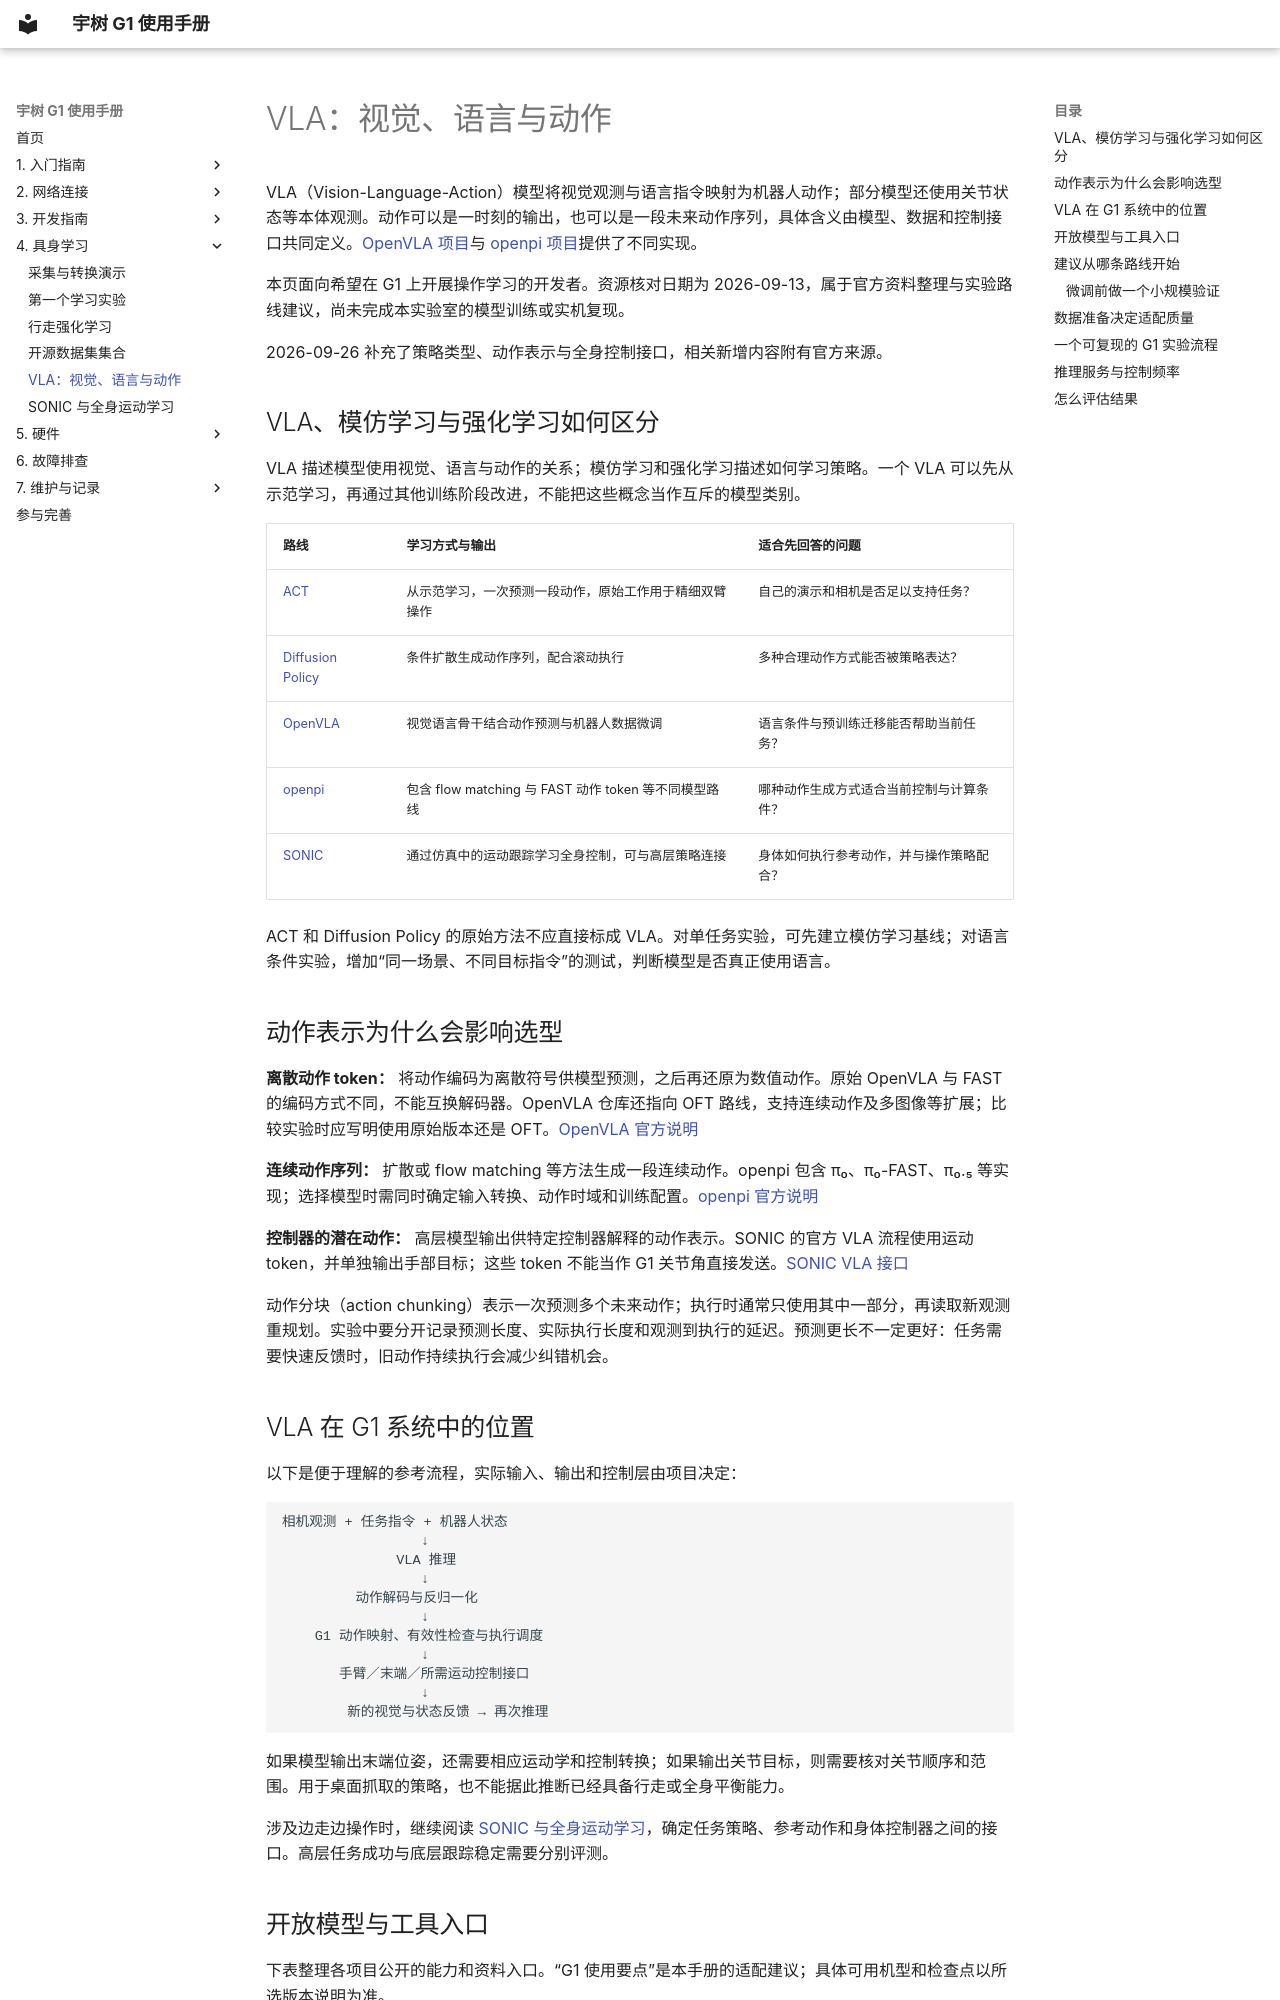

repository: yfrobotics/unitree-g1-handbook · page: learning/vla/index.html · generator: mkdocs

# VLA：视觉、语言与动作

VLA（Vision-Language-Action）模型将视觉观测与语言指令映射为机器人动作；部分模型还使用关节状态等本体观测。动作可以是一时刻的输出，也可以是一段未来动作序列，具体含义由模型、数据和控制接口共同定义。[OpenVLA 项目](https://github.com/openvla/openvla)与 [openpi 项目](https://github.com/Physical-Intelligence/openpi)提供了不同实现。

本页面向希望在 G1 上开展操作学习的开发者。资源核对日期为 2026-09-13，属于官方资料整理与实验路线建议，尚未完成本实验室的模型训练或实机复现。

2026-09-26 补充了策略类型、动作表示与全身控制接口，相关新增内容附有官方来源。

## VLA、模仿学习与强化学习如何区分

VLA 描述模型使用视觉、语言与动作的关系；模仿学习和强化学习描述如何学习策略。一个 VLA 可以先从示范学习，再通过其他训练阶段改进，不能把这些概念当作互斥的模型类别。

| 路线 | 学习方式与输出 | 适合先回答的问题 |
| --- | --- | --- |
| [ACT](https://tonyzhaozh.github.io/aloha/) | 从示范学习，一次预测一段动作，原始工作用于精细双臂操作 | 自己的演示和相机是否足以支持任务？ |
| [Diffusion Policy](https://diffusion-policy.cs.columbia.edu/) | 条件扩散生成动作序列，配合滚动执行 | 多种合理动作方式能否被策略表达？ |
| [OpenVLA](https://github.com/openvla/openvla) | 视觉语言骨干结合动作预测与机器人数据微调 | 语言条件与预训练迁移能否帮助当前任务？ |
| [openpi](https://github.com/Physical-Intelligence/openpi) | 包含 flow matching 与 FAST 动作 token 等不同模型路线 | 哪种动作生成方式适合当前控制与计算条件？ |
| [SONIC](whole-body.md) | 通过仿真中的运动跟踪学习全身控制，可与高层策略连接 | 身体如何执行参考动作，并与操作策略配合？ |

ACT 和 Diffusion Policy 的原始方法不应直接标成 VLA。对单任务实验，可先建立模仿学习基线；对语言条件实验，增加“同一场景、不同目标指令”的测试，判断模型是否真正使用语言。

## 动作表示为什么会影响选型

**离散动作 token：** 将动作编码为离散符号供模型预测，之后再还原为数值动作。原始 OpenVLA 与 FAST 的编码方式不同，不能互换解码器。OpenVLA 仓库还指向 OFT 路线，支持连续动作及多图像等扩展；比较实验时应写明使用原始版本还是 OFT。[OpenVLA 官方说明](https://github.com/openvla/openvla)

**连续动作序列：** 扩散或 flow matching 等方法生成一段连续动作。openpi 包含 π₀、π₀-FAST、π₀.₅ 等实现；选择模型时需同时确定输入转换、动作时域和训练配置。[openpi 官方说明](https://github.com/Physical-Intelligence/openpi)

**控制器的潜在动作：** 高层模型输出供特定控制器解释的动作表示。SONIC 的官方 VLA 流程使用运动 token，并单独输出手部目标；这些 token 不能当作 G1 关节角直接发送。[SONIC VLA 接口](https://nvlabs.github.io/GR00T-WholeBodyControl/tutorials/vla_workflow.html)

动作分块（action chunking）表示一次预测多个未来动作；执行时通常只使用其中一部分，再读取新观测重规划。实验中要分开记录预测长度、实际执行长度和观测到执行的延迟。预测更长不一定更好：任务需要快速反馈时，旧动作持续执行会减少纠错机会。
